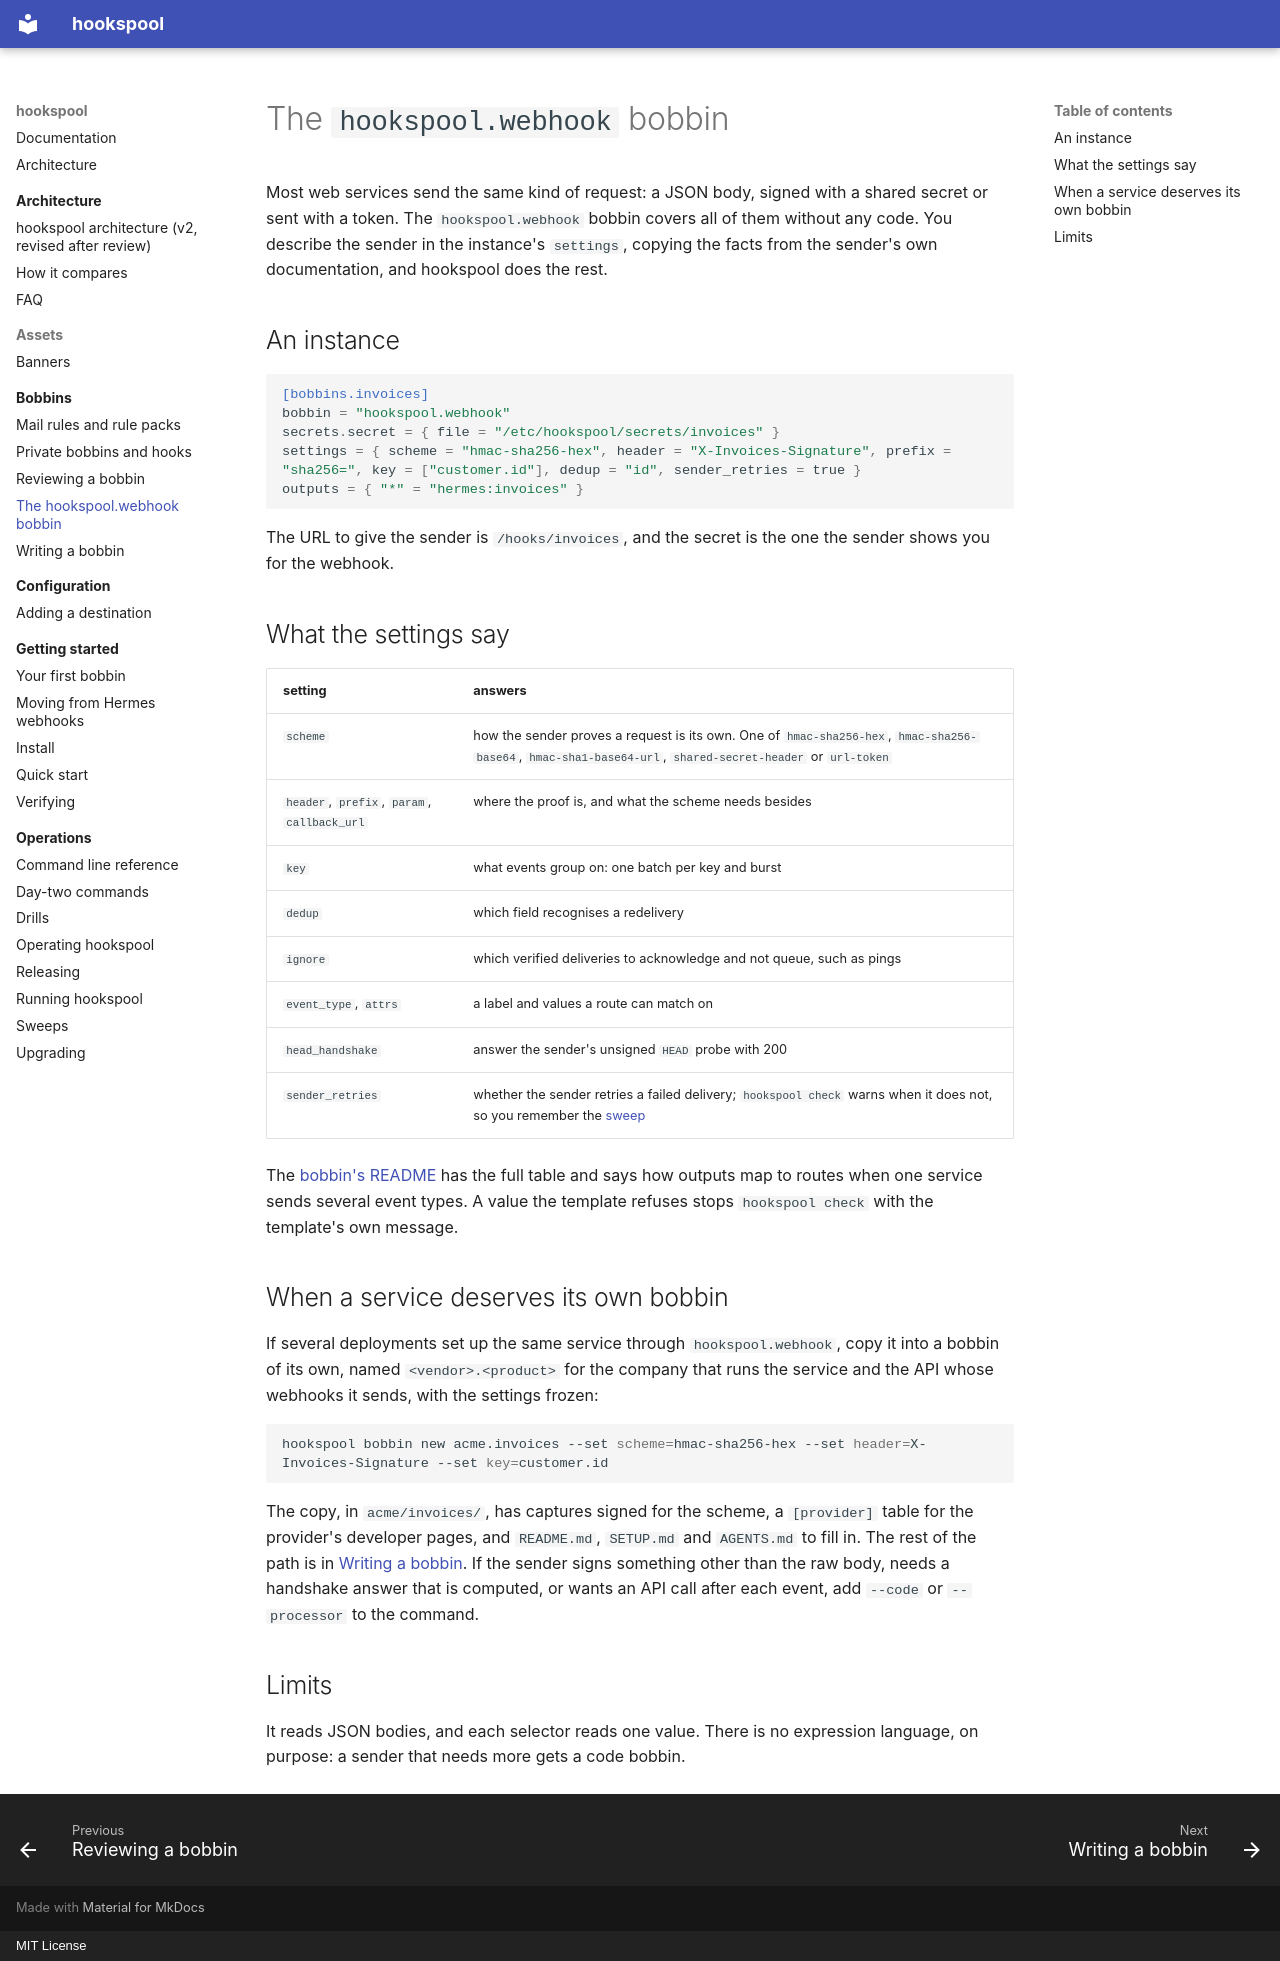

repository: jaredzimmerman/hookspool · page: bobbins/webhook/index.html · generator: mkdocs · copyright: MIT License

# The `hookspool.webhook` bobbin

Most web services send the same kind of request: a JSON body, signed with a shared secret or sent with a token. The
`hookspool.webhook` bobbin covers all of them without any code. You describe the sender in the instance's `settings`, copying the
facts from the sender's own documentation, and hookspool does the rest.

## An instance

```toml
[bobbins.invoices]
bobbin = "hookspool.webhook"
secrets.secret = { file = "/etc/hookspool/secrets/invoices" }
settings = { scheme = "hmac-sha256-hex", header = "X-Invoices-Signature", prefix = "sha256=", key = ["customer.id"], dedup = "id", sender_retries = true }
outputs = { "*" = "hermes:invoices" }
```

The URL to give the sender is `/hooks/invoices`, and the secret is the one the sender shows you for the webhook.

## What the settings say

| setting | answers |
|---|---|
| `scheme` | how the sender proves a request is its own. One of `hmac-sha256-hex`, `hmac-sha256-base64`, `hmac-sha1-base64-url`, `shared-secret-header` or `url-token` |
| `header`, `prefix`, `param`, `callback_url` | where the proof is, and what the scheme needs besides |
| `key` | what events group on: one batch per key and burst |
| `dedup` | which field recognises a redelivery |
| `ignore` | which verified deliveries to acknowledge and not queue, such as pings |
| `event_type`, `attrs` | a label and values a route can match on |
| `head_handshake` | answer the sender's unsigned `HEAD` probe with 200 |
| `sender_retries` | whether the sender retries a failed delivery; `hookspool check` warns when it does not, so you remember the [sweep](../operations/sweeps.md) |

The [bobbin's README](../../hookspool/bobbins/hookspool/webhook/README.md) has the full table and says how outputs map to routes
when one service sends several event types. A value the template refuses stops `hookspool check` with the template's own
message.

## When a service deserves its own bobbin

If several deployments set up the same service through `hookspool.webhook`, copy it into a bobbin of its own, named
`<vendor>.<product>` for the company that runs the service and the API whose webhooks it sends, with the settings frozen:

```sh
hookspool bobbin new acme.invoices --set scheme=hmac-sha256-hex --set header=X-Invoices-Signature --set key=customer.id
```

The copy, in `acme/invoices/`, has captures signed for the scheme, a `[provider]` table for the provider's developer pages,
and `README.md`, `SETUP.md` and `AGENTS.md` to fill in. The rest of the
path is in [Writing a bobbin](writing-a-bobbin.md). If the sender signs something other than the raw body, needs a
handshake answer that is computed, or wants an API call after each event, add `--code` or `--processor` to the command.

## Limits

It reads JSON bodies, and each selector reads one value. There is no expression language, on purpose: a sender that needs
more gets a code bobbin.
